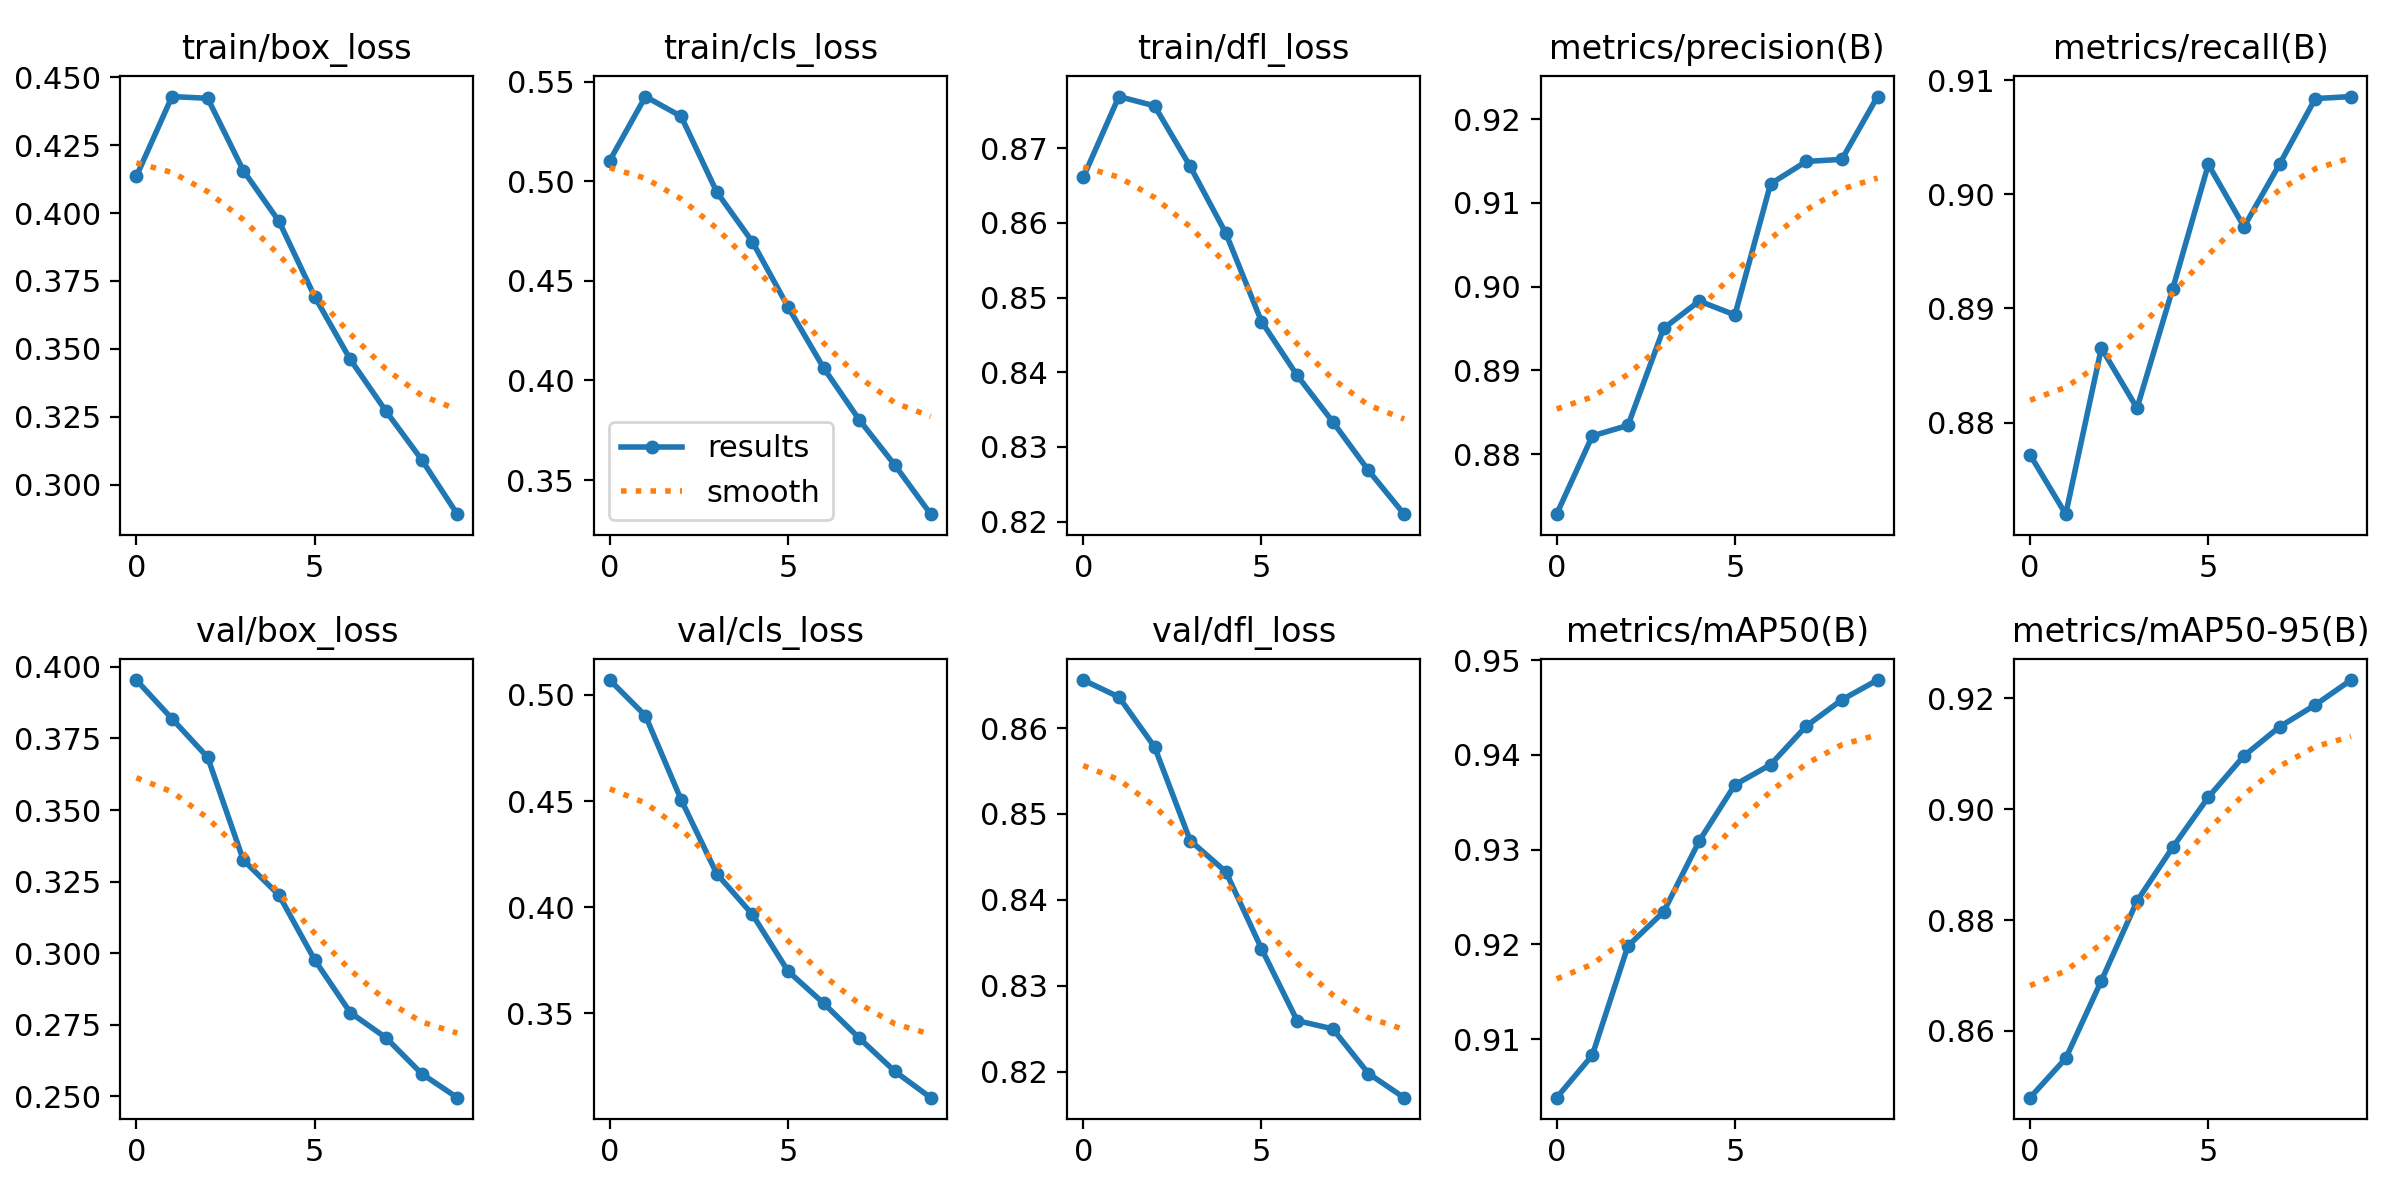

Source data for this figure (header and first rows):
epoch, train/box_loss, train/cls_loss, train/dfl_loss, metrics/precision(B), metrics/recall(B), metrics/mAP50(B), metrics/mAP50-95(B), val/box_loss, val/cls_loss, val/dfl_loss, lr/pg0, lr/pg1, lr/pg2
0, 0.4135, 0.5104, 0.8661, 0.8728, 0.8772, 0.9038, 0.848, 0.3954, 0.507, 0.8656, 0.0004166, 0.0004166, 0.0004166
1, 0.4429, 0.5425, 0.8769, 0.8822, 0.872, 0.9083, 0.8551, 0.3819, 0.4902, 0.8636, 0.0007508, 0.0007508, 0.0007508
2, 0.4423, 0.5326, 0.8757, 0.8834, 0.8865, 0.9198, 0.8691, 0.3684, 0.4507, 0.8578, 0.001002, 0.001002, 0.001002
3, 0.4157, 0.4946, 0.8675, 0.895, 0.8813, 0.9234, 0.8834, 0.3325, 0.4157, 0.8469, 0.0008787, 0.0008787, 0.0008787
4, 0.397, 0.4696, 0.8586, 0.8983, 0.8917, 0.9309, 0.8931, 0.3203, 0.3965, 0.8433, 0.0008787, 0.0008787, 0.0008787
5, 0.3693, 0.4369, 0.8468, 0.8966, 0.9026, 0.9368, 0.9021, 0.2977, 0.3698, 0.8343, 0.000755, 0.000755, 0.000755
6, 0.3461, 0.4062, 0.8396, 0.9123, 0.8972, 0.939, 0.9096, 0.2793, 0.3546, 0.826, 0.0006312, 0.0006312, 0.0006312
7, 0.3271, 0.3802, 0.8334, 0.915, 0.9026, 0.943, 0.9148, 0.2705, 0.3382, 0.825, 0.0005075, 0.0005075, 0.0005075
8, 0.3092, 0.3574, 0.8269, 0.9152, 0.9084, 0.9458, 0.9188, 0.258, 0.3225, 0.8198, 0.0003837, 0.0003837, 0.0003837
9, 0.2891, 0.3329, 0.821, 0.9227, 0.9086, 0.9479, 0.9233, 0.2496, 0.3101, 0.817, 0.00026, 0.00026, 0.00026
